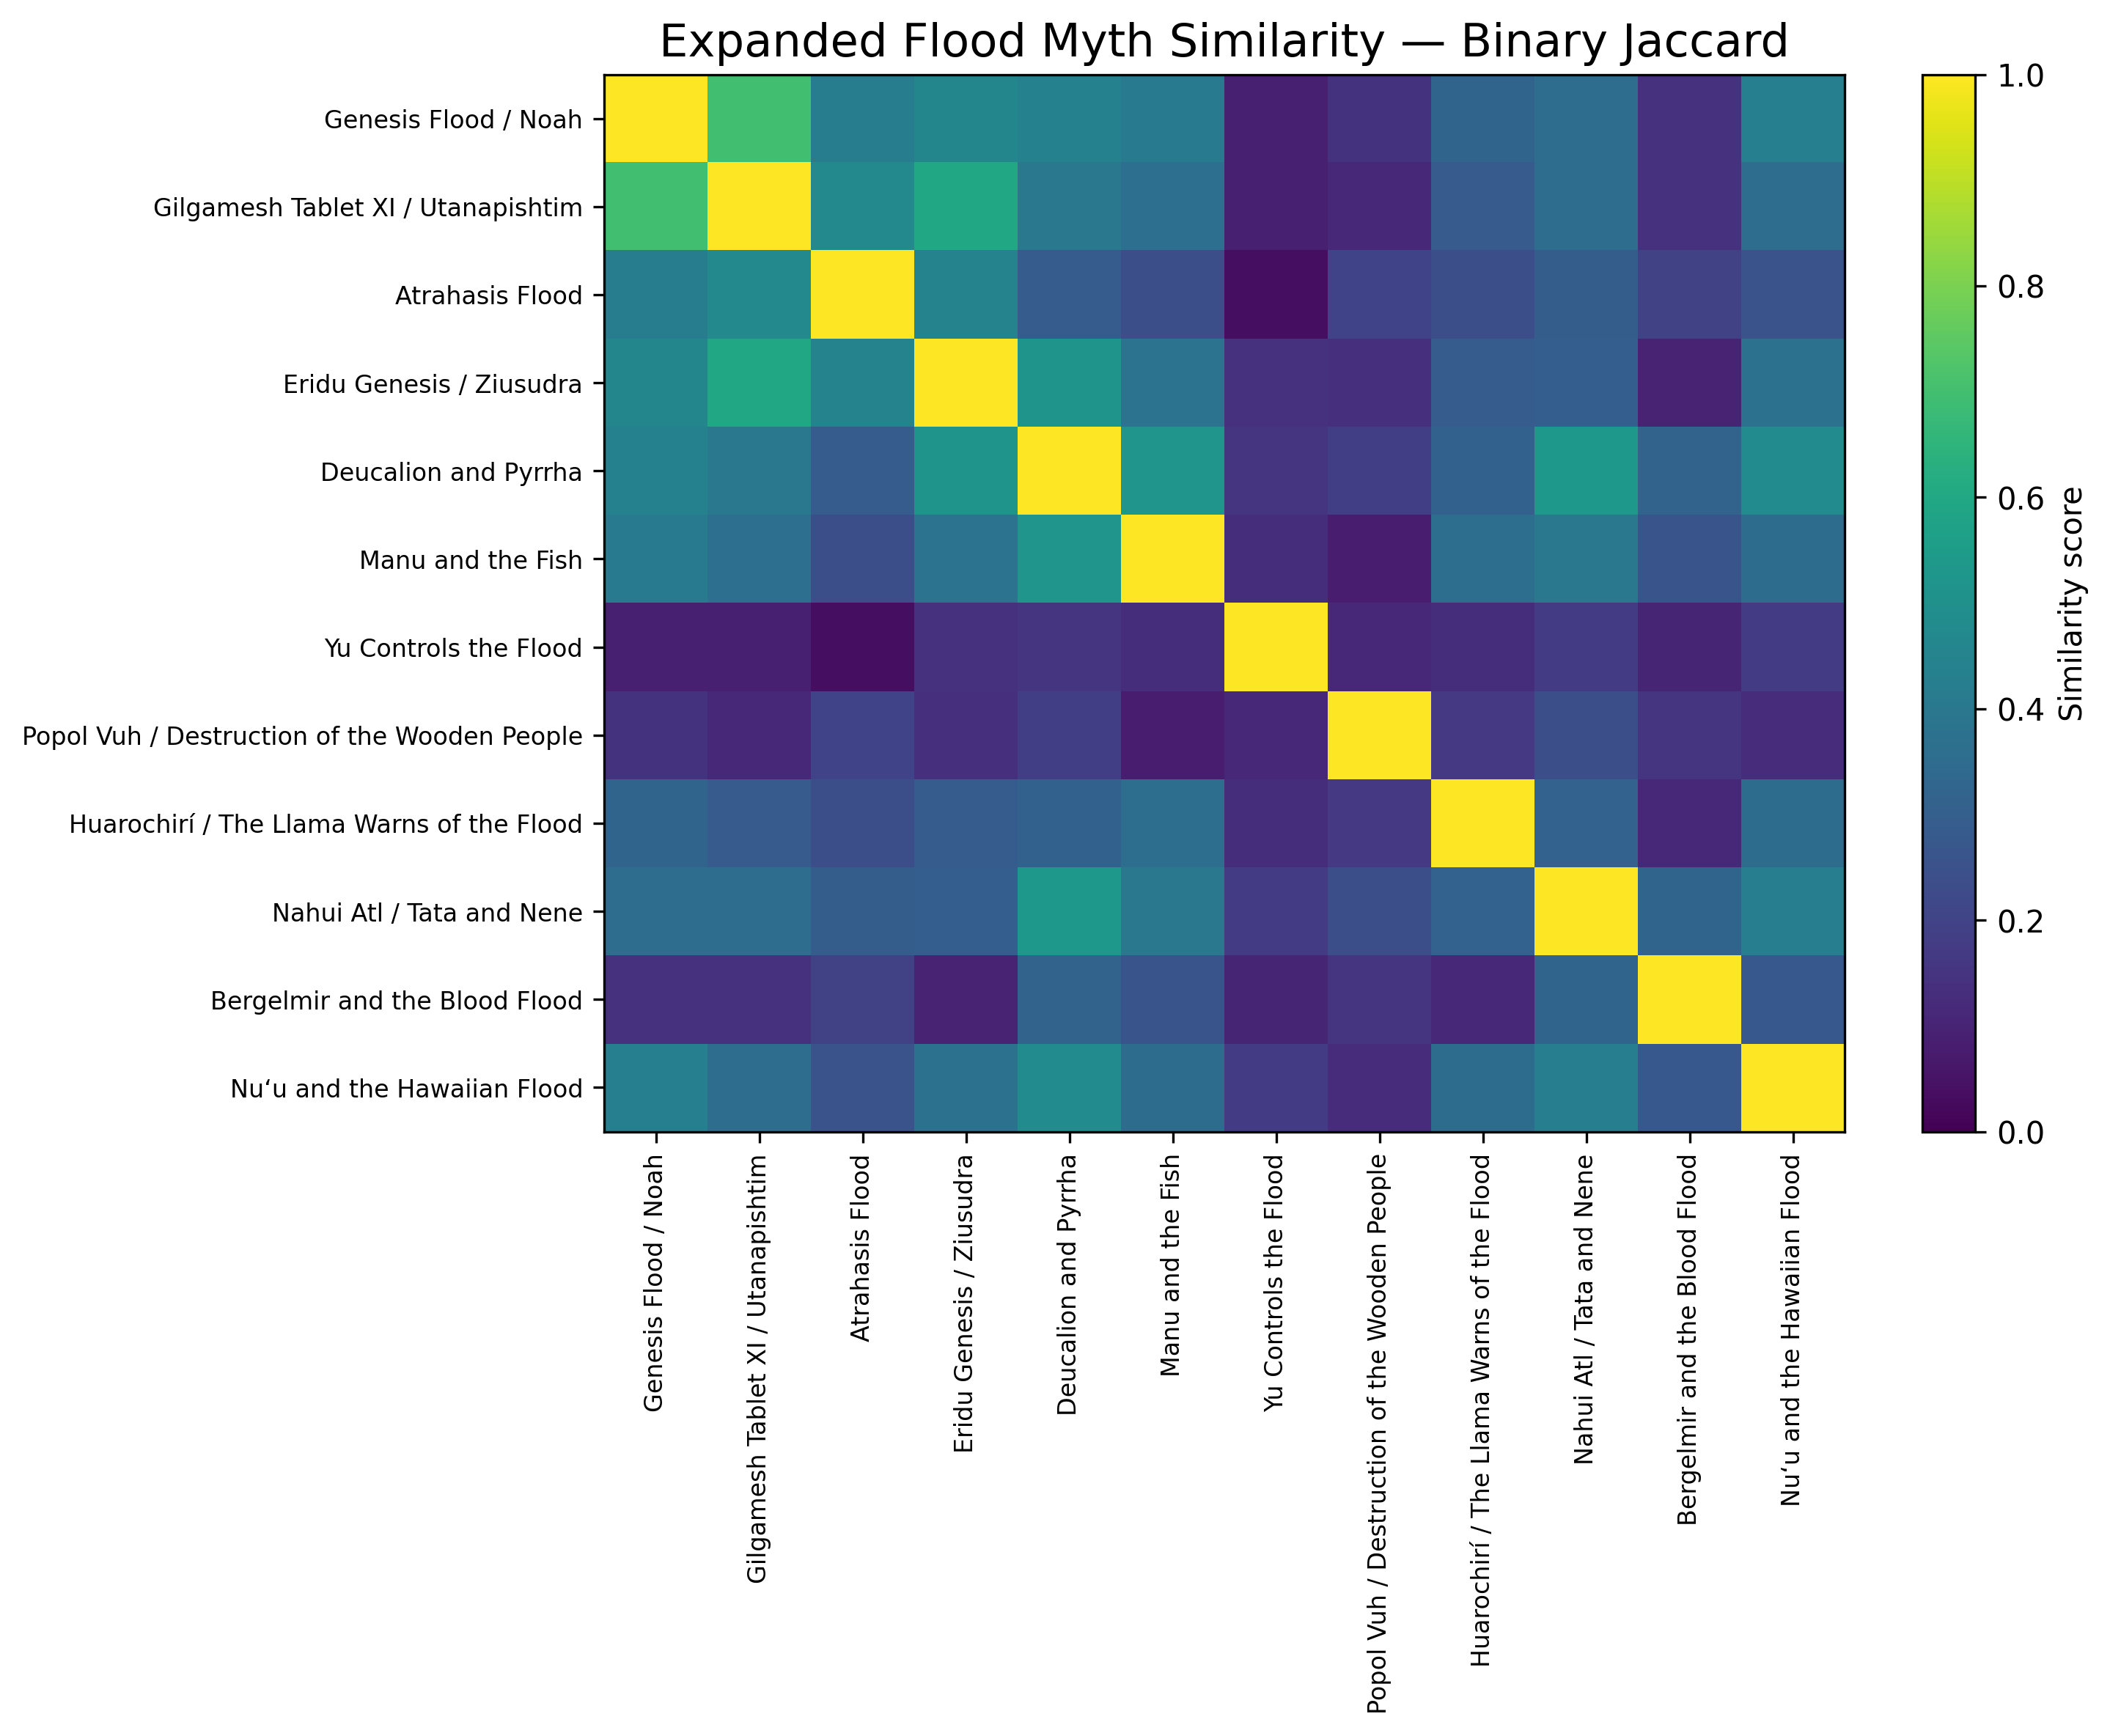

The file beside this chart, header and first rows:
, Genesis Flood / Noah, Gilgamesh Tablet XI / Utanapishtim, Atrahasis Flood, Eridu Genesis / Ziusudra, Deucalion and Pyrrha, Manu and the Fish, Yu Controls the Flood, Popol Vuh / Destruction of the Wooden Pe…, Huarochirí / The Llama Warns of the Floo…, Nahui Atl / Tata and Nene, Bergelmir and the Blood Flood, Nuʻu and the Hawaiian Flood
Genesis Flood / Noah, 1.0, 0.697, 0.4242, 0.4571, 0.4412, 0.4062, 0.08824, 0.1471, 0.3235, 0.359, 0.1429, 0.4324
Gilgamesh Tablet XI / Utanapishtim, 0.697, 1.0, 0.4688, 0.5938, 0.4, 0.3636, 0.08824, 0.1143, 0.2857, 0.359, 0.1429, 0.359
Atrahasis Flood, 0.4242, 0.4688, 1.0, 0.4483, 0.2903, 0.2414, 0.03704, 0.2, 0.2414, 0.2941, 0.1923, 0.2571
Eridu Genesis / Ziusudra, 0.4571, 0.5938, 0.4483, 1.0, 0.5172, 0.3793, 0.1429, 0.1333, 0.2903, 0.2973, 0.09375, 0.3714
Deucalion and Pyrrha, 0.4412, 0.4, 0.2903, 0.5172, 1.0, 0.52, 0.1538, 0.1852, 0.3103, 0.5333, 0.32, 0.4839
Manu and the Fish, 0.4062, 0.3636, 0.2414, 0.3793, 0.52, 1.0, 0.1304, 0.07692, 0.36, 0.4, 0.2609, 0.3548
Yu Controls the Flood, 0.08824, 0.08824, 0.03704, 0.1429, 0.1538, 0.1304, 1.0, 0.1111, 0.1304, 0.1724, 0.1053, 0.1724
Popol Vuh / Destruction of the Wooden Pe…, 0.1471, 0.1143, 0.2, 0.1333, 0.1852, 0.07692, 0.1111, 1.0, 0.1667, 0.2414, 0.15, 0.125
Huarochirí / The Llama Warns of the Floo…, 0.3235, 0.2857, 0.2414, 0.2903, 0.3103, 0.36, 0.1304, 0.1667, 1.0, 0.3125, 0.1154, 0.3548
Nahui Atl / Tata and Nene, 0.359, 0.359, 0.2941, 0.2973, 0.5333, 0.4, 0.1724, 0.2414, 0.3125, 1.0, 0.3214, 0.4286
Bergelmir and the Blood Flood, 0.1429, 0.1429, 0.1923, 0.09375, 0.32, 0.2609, 0.1053, 0.15, 0.1154, 0.3214, 1.0, 0.2759
Nuʻu and the Hawaiian Flood, 0.4324, 0.359, 0.2571, 0.3714, 0.4839, 0.3548, 0.1724, 0.125, 0.3548, 0.4286, 0.2759, 1.0
